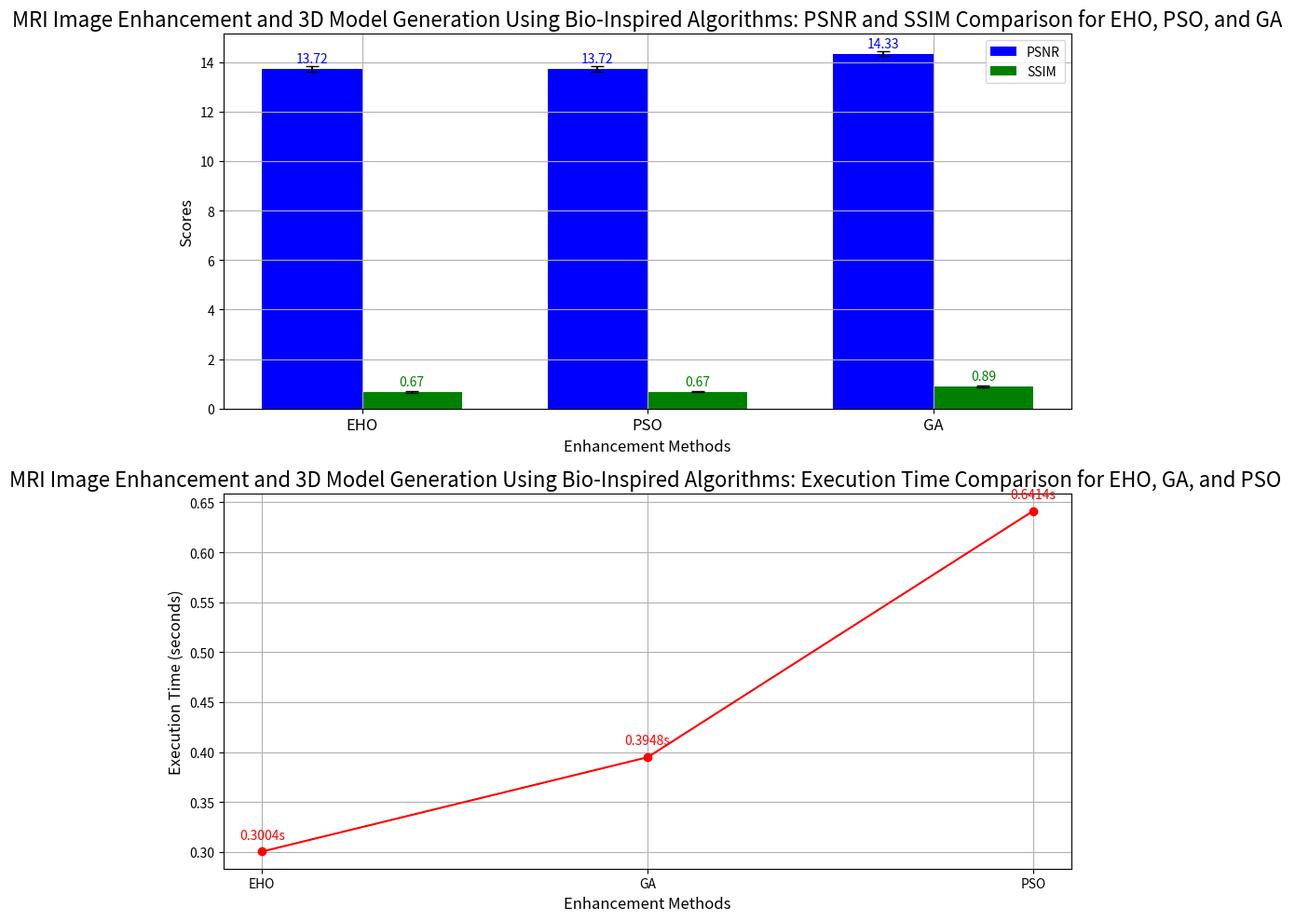

This chart was generated by the following Python code:
import numpy as np
import matplotlib.pyplot as plt

# Data for PSNR, SSIM, and Execution Time
psnr_values = [13.72, 13.72, 14.33]  # EHO, PSO, GA
ssim_values = [0.67, 0.67, 0.89]     # EHO, PSO, GA
execution_times = [0.3004, 0.3948, 0.6414]  # Reordered: EHO, GA, PSO
methods_psnr_ssim = ['EHO', 'PSO', 'GA']
methods_time = ['EHO', 'GA', 'PSO']  # Reordered for execution time

# Simulated small error for visualization purposes
psnr_error = [0.1, 0.12, 0.09]  # Hypothetical error bars for PSNR
ssim_error = [0.03, 0.02, 0.04] # Hypothetical error bars for SSIM

# X-axis positions for the groups
x = np.arange(len(methods_psnr_ssim))

# Bar width for PSNR/SSIM plot
width = 0.35

# Create the figure and two subplots
fig, (ax1, ax2) = plt.subplots(2, 1, figsize=(10, 10))

# 1st Plot: Bar graph for PSNR and SSIM
bars_psnr = ax1.bar(x - width/2, psnr_values, width, yerr=psnr_error, label='PSNR', color='blue', capsize=5)
bars_ssim = ax1.bar(x + width/2, ssim_values, width, yerr=ssim_error, label='SSIM', color='green', capsize=5)

# Labels and title for the bar graph
ax1.set_xlabel('Enhancement Methods', fontsize=12)
ax1.set_ylabel('Scores', fontsize=12)
ax1.set_title('MRI Image Enhancement and 3D Model Generation Using Bio-Inspired Algorithms: PSNR and SSIM Comparison for EHO, PSO, and GA', fontsize=16)
ax1.set_xticks(x)
ax1.set_xticklabels(methods_psnr_ssim, fontsize=12)

# Add grid for the bar graph
ax1.grid(True)

# Add legend for PSNR and SSIM
ax1.legend()

# Add annotations (labels) for PSNR bars
for bar in bars_psnr:
    height = bar.get_height()
    ax1.annotate(f'{height:.2f}',
                 xy=(bar.get_x() + bar.get_width() / 2, height),
                 xytext=(0, 3),  # Offset for label
                 textcoords="offset points",
                 ha='center', va='bottom', fontsize=10, color='blue')

# Add annotations (labels) for SSIM bars
for bar in bars_ssim:
    height = bar.get_height()
    ax1.annotate(f'{height:.2f}',
                 xy=(bar.get_x() + bar.get_width() / 2, height),
                 xytext=(0, 3),  # Offset for label
                 textcoords="offset points",
                 ha='center', va='bottom', fontsize=10, color='green')

# 2nd Plot: Line graph for execution time (reordered for increasing graph)
ax2.plot(methods_time, execution_times, marker='o', color='red', label='Execution Time')

# Labels and title for the line graph
ax2.set_xlabel('Enhancement Methods', fontsize=12)
ax2.set_ylabel('Execution Time (seconds)', fontsize=12)
ax2.set_title('MRI Image Enhancement and 3D Model Generation Using Bio-Inspired Algorithms: Execution Time Comparison for EHO, GA, and PSO ', fontsize=16)

# Add grid for the line graph
ax2.grid(True)

# Annotate points for execution time
for i, time in enumerate(execution_times):
    ax2.annotate(f'{time:.4f}s', (methods_time[i], time), textcoords="offset points", xytext=(0, 10),
                 ha='center', fontsize=10, color='red')

# Adjust layout for better spacing
plt.tight_layout()

# Show the combined plot
plt.show()
